Run: headless pygame with SDL's dummy video driver; simulated clock (each Clock.tick advances the game by its frame time, no real sleeping); random seed 0; keys injected as events and as key.get_pressed() state; no mouse input; restart key C tapped at the start of phases 3 and 4.
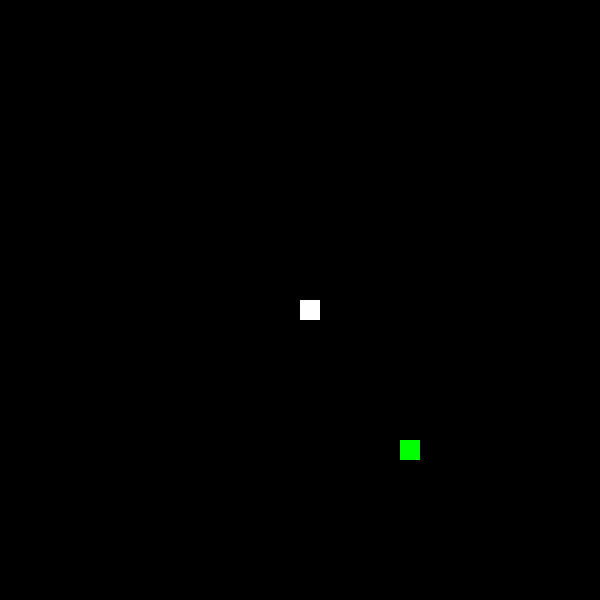
Frame 1 of 4 · flips 1–60 · no input
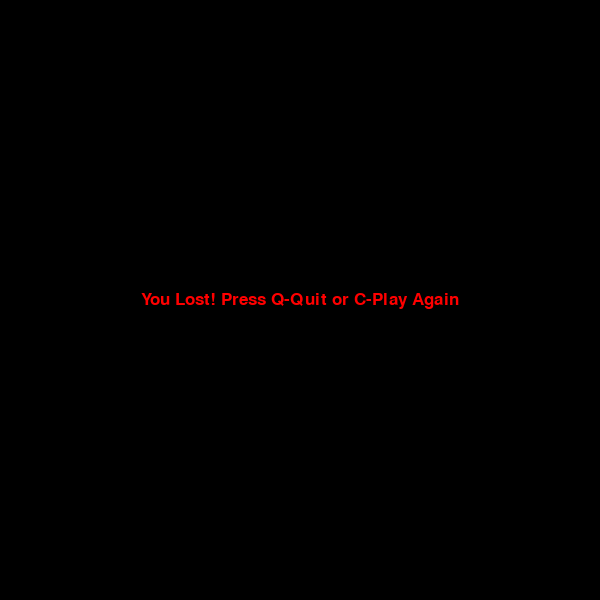
Frame 2 of 4 · flips 61–180 · tapped SPACE, RETURN · held RIGHT (→), D
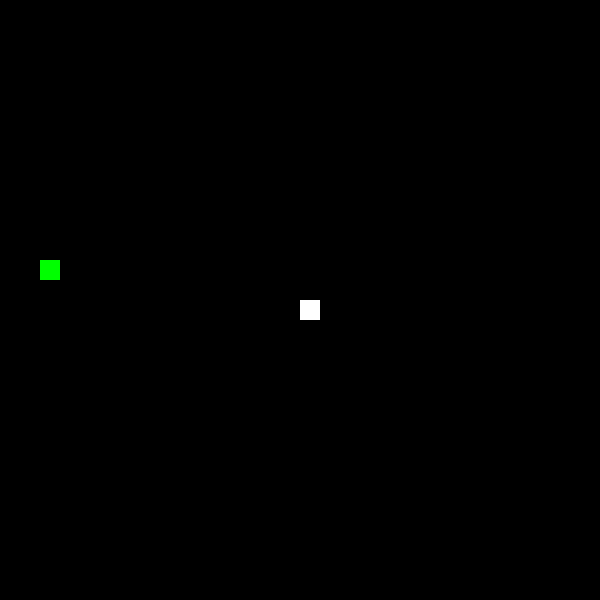
Frame 3 of 4 · flips 181–300 · tapped C · held DOWN (↓), S
Frame 4 of 4 · flips 301–420 · tapped C · held LEFT (←), A, UP (↑), W · screen same as frame 2, image omitted

The pygame program that drew these frames:

import pygame
import sys
import random
pygame.init()

# Settings
WIDTH, HEIGHT = 600, 600
BLOCK_SIZE = 20
SPEED = 15
# Colors
WHITE = (255, 255, 255)
BLACK = (0, 0, 0)
GREEN = (0, 255, 0)
RED = (255, 0, 0)

screen = pygame.display.set_mode((WIDTH, HEIGHT))
pygame.display.set_caption("Final Snake Game")
clock = pygame.time.Clock()

font_style = pygame.font.SysFont("bahnschrift", 25)

def message(msg, color):
    mesg = font_style.render(msg, True, color)
    text_rect = mesg.get_rect(center=(WIDTH/2, HEIGHT/2))
    screen.blit(mesg, text_rect)

def gameLoop():
    game_over = False
    game_close = False

    # Starting Position
    x = WIDTH / 2
    y = HEIGHT / 2
    x_change = 0
    y_change = 0

    snake_list = []
    snake_length = 1

    # Place first food
    food_x = round(random.randrange(0, WIDTH - BLOCK_SIZE) / 20.0) * 20.0
    food_y = round(random.randrange(0, HEIGHT - BLOCK_SIZE) / 20.0) * 20.0

    while not game_over:

        # --- A. GAME OVER SCREEN ---
        while game_close == True:
            screen.fill(BLACK)
            message("You Lost! Press Q-Quit or C-Play Again", RED)
            pygame.display.update()

            for event in pygame.event.get():
                if event.type == pygame.KEYDOWN:
                    if event.key == pygame.K_q:
                        game_over = True
                        game_close = False
                    if event.key == pygame.K_c:
                        gameLoop()

        # CONTROLS
        for event in pygame.event.get():
            if event.type == pygame.QUIT:
                game_over = True
            if event.type == pygame.KEYDOWN:
                if event.key == pygame.K_LEFT and x_change == 0:
                    x_change = -BLOCK_SIZE
                    y_change = 0
                elif event.key == pygame.K_RIGHT and x_change == 0:
                    x_change = BLOCK_SIZE
                    y_change = 0
                elif event.key == pygame.K_UP and y_change == 0:
                    y_change = -BLOCK_SIZE
                    x_change = 0
                elif event.key == pygame.K_DOWN and y_change == 0:
                    y_change = BLOCK_SIZE
                    x_change = 0

        # CHECK BOUNDARIES
        if x >= WIDTH or x < 0 or y >= HEIGHT or y < 0:
            game_close = True
        
        # D. MOVE SNAKE 
        x += x_change
        y += y_change
        
        screen.fill(BLACK)
        
        # Draw Food
        pygame.draw.rect(screen, GREEN, [food_x, food_y, BLOCK_SIZE, BLOCK_SIZE])
        
        # Update Snake Body
        snake_head = []
        snake_head.append(x)
        snake_head.append(y)
        snake_list.append(snake_head)
        
        if len(snake_list) > snake_length:
            del snake_list[0]

        #E. CHECK TAIL COLLISION 
        for x_coord in snake_list[:-1]:
            if x_coord == snake_head:
                game_close = True

        # Draw Snake
        for block in snake_list:
            pygame.draw.rect(screen, WHITE, [block[0], block[1], BLOCK_SIZE, BLOCK_SIZE])

        pygame.display.update()

        # F. EATING FOOD
        if x == food_x and y == food_y:
            food_x = round(random.randrange(0, WIDTH - BLOCK_SIZE) / 20.0) * 20.0
            food_y = round(random.randrange(0, HEIGHT - BLOCK_SIZE) / 20.0) * 20.0
            snake_length += 1

        clock.tick(SPEED)

    pygame.quit()
    sys.exit()

gameLoop()
